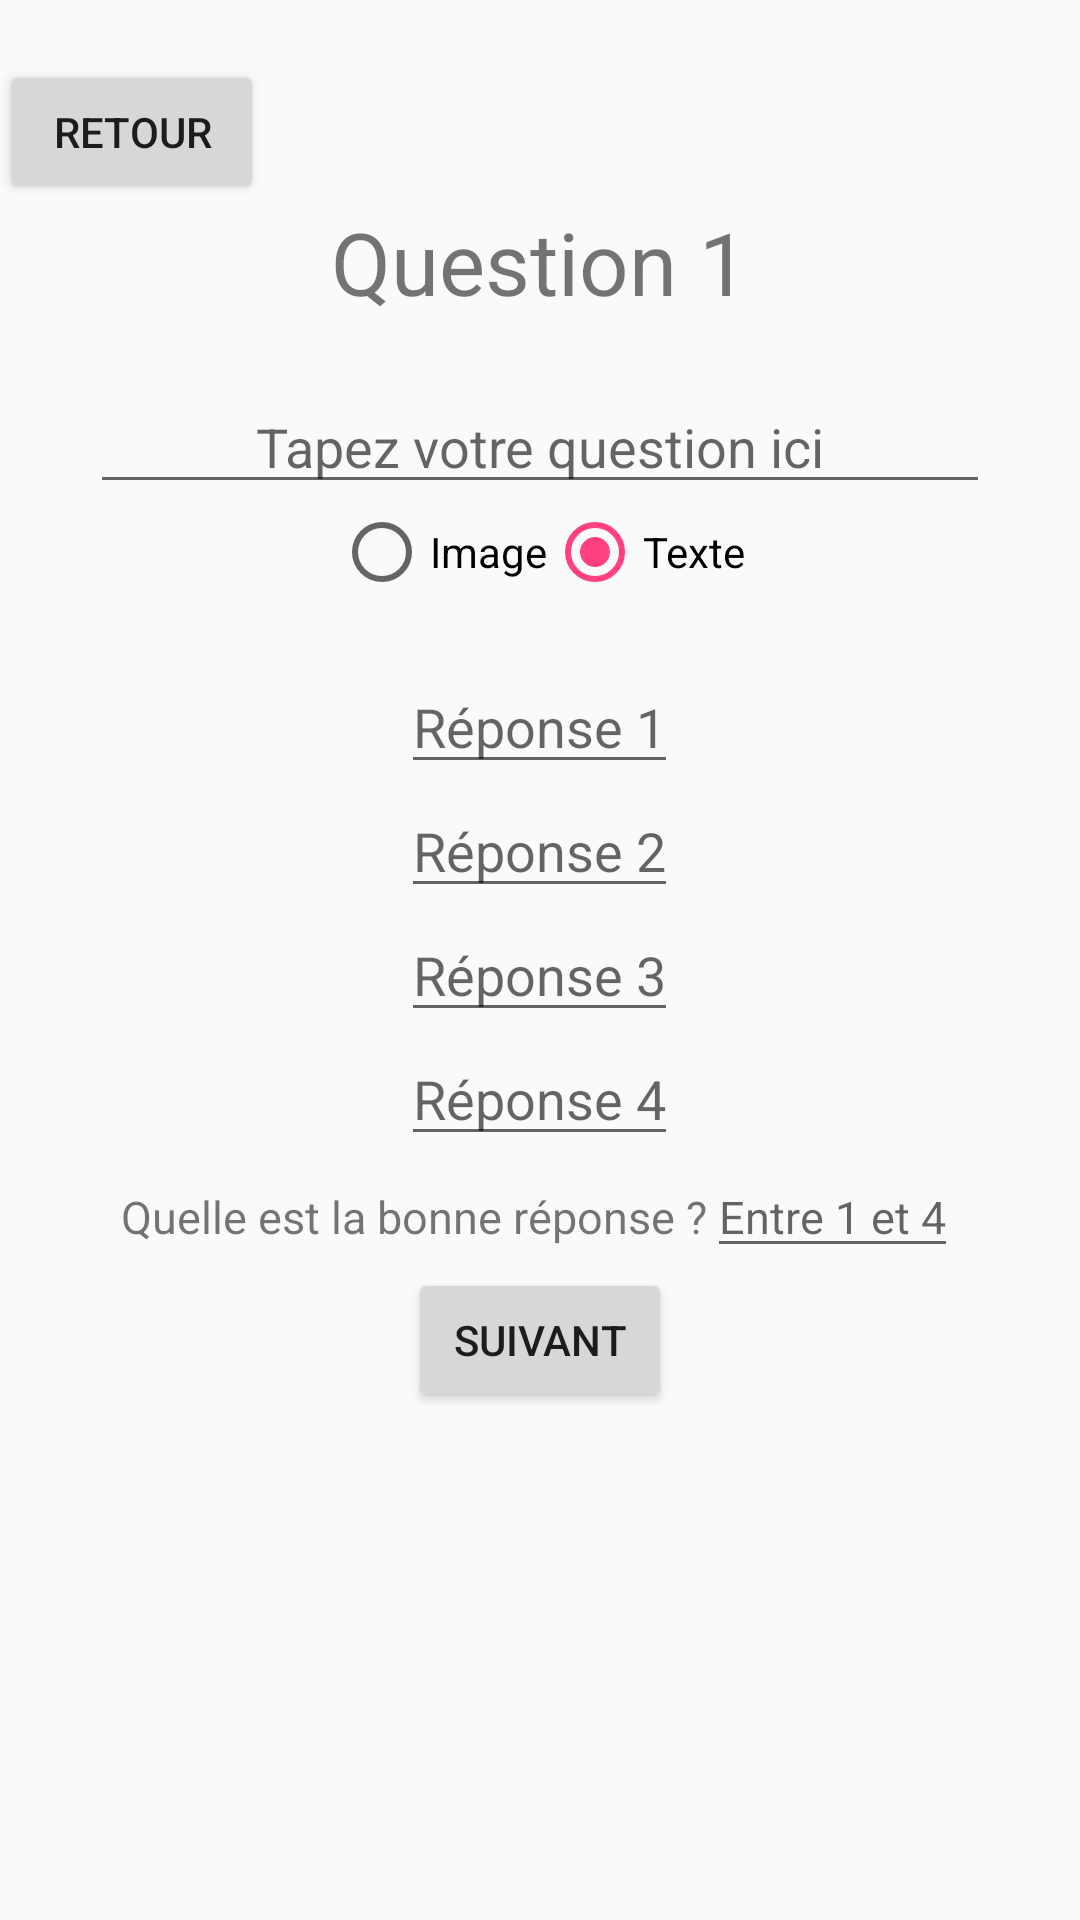

Layout XML and referenced resources for this Android screen:
<!-- AndroidManifest.xml: application theme AppTheme -->
<!-- res/layout/ecriture_question_questionnaire.xml -->
<?xml version="1.0" encoding="utf-8"?>
<android.support.v7.widget.LinearLayoutCompat
    xmlns:android="http://schemas.android.com/apk/res/android"
    xmlns:tools="http://schemas.android.com/tools"
    android:layout_width="match_parent"
    android:layout_height="match_parent"
    android:orientation="vertical">

    <Button
        android:id="@+id/back"
        android:layout_width="wrap_content"
        android:layout_height="wrap_content"
        android:layout_marginTop="@dimen/small_padding"
        android:onClick="retourEQQ"
        android:text="@string/back" />

    
    <TextView
        android:layout_width="wrap_content"
        android:layout_height="wrap_content"
        android:text="Question 1"
        android:textSize="14pt"
        android:layout_gravity="center"/>
    
    <EditText
        android:layout_width="@dimen/large_padding"
        android:layout_height="wrap_content"
        android:layout_marginTop="@dimen/small_padding"
        android:layout_gravity="center"
        android:hint="Tapez votre question ici"
        android:gravity="center"/>

    <RadioGroup
        android:layout_width="wrap_content"
        android:layout_height="wrap_content"
        android:layout_gravity="center"
        android:orientation="horizontal"
        android:checkedButton="@+id/text">
        <RadioButton
            android:id="@+id/picture"
            android:layout_width="wrap_content"
            android:layout_height="wrap_content"
            android:layout_weight="40"
            android:text="Image"/>
        <RadioButton
            android:id="@+id/text"
            android:layout_width="wrap_content"
            android:layout_height="wrap_content"
            android:layout_weight="40"
            android:text="Texte"/>

    </RadioGroup>

    <EditText
    android:layout_width="wrap_content"
    android:layout_height="wrap_content"
    android:layout_gravity="center"
    android:layout_marginTop="@dimen/small_padding"
    android:hint="Réponse 1"/>

    <EditText
        android:layout_width="wrap_content"
        android:layout_height="wrap_content"
        android:layout_gravity="center"
        android:hint="Réponse 2"/>

    <EditText
        android:layout_width="wrap_content"
        android:layout_height="wrap_content"
        android:layout_gravity="center"
        android:hint="Réponse 3"/>

    <EditText
        android:layout_width="wrap_content"
        android:layout_height="wrap_content"
        android:layout_gravity="center"
        android:hint="Réponse 4"/>

    <LinearLayout
        android:layout_width="wrap_content"
        android:layout_height="wrap_content"
        android:layout_gravity="center"
        android:orientation="horizontal">

        <TextView
            android:layout_width="wrap_content"
            android:layout_height="wrap_content"
            android:text="Quelle est la bonne réponse ?"
            android:textSize="@dimen/normal_text_size"/>

        <EditText
            android:layout_width="wrap_content"
            android:layout_height="wrap_content"
            android:hint="Entre 1 et 4"
            android:textSize="@dimen/normal_text_size"/>

    </LinearLayout>

    <Button
        android:layout_width="wrap_content"
        android:layout_height="wrap_content"
        android:text="Suivant"
        android:onClick="suivantEQQ"
        android:layout_gravity="center"/>

</android.support.v7.widget.LinearLayoutCompat>
<!-- resources referenced by this layout -->
<resources>
  <dimen name="large_padding">300dp</dimen>
  <dimen name="normal_text_size">15sp</dimen>
  <dimen name="small_padding">20dp</dimen>
  <string name="back">Retour</string>
  <style name="AppTheme" parent="Theme.AppCompat.Light.DarkActionBar">
          
  
          <item name="colorPrimary">@color/colorPrimary</item>
          <item name="colorPrimaryDark">@color/colorPrimaryDark</item>
          <item name="colorAccent">@color/colorAccent</item>
      </style>
  <color name="colorPrimary">#3f51b5</color>
  <color name="colorPrimaryDark">#303F9F</color>
  <color name="colorAccent">#FF4081</color>
</resources>
